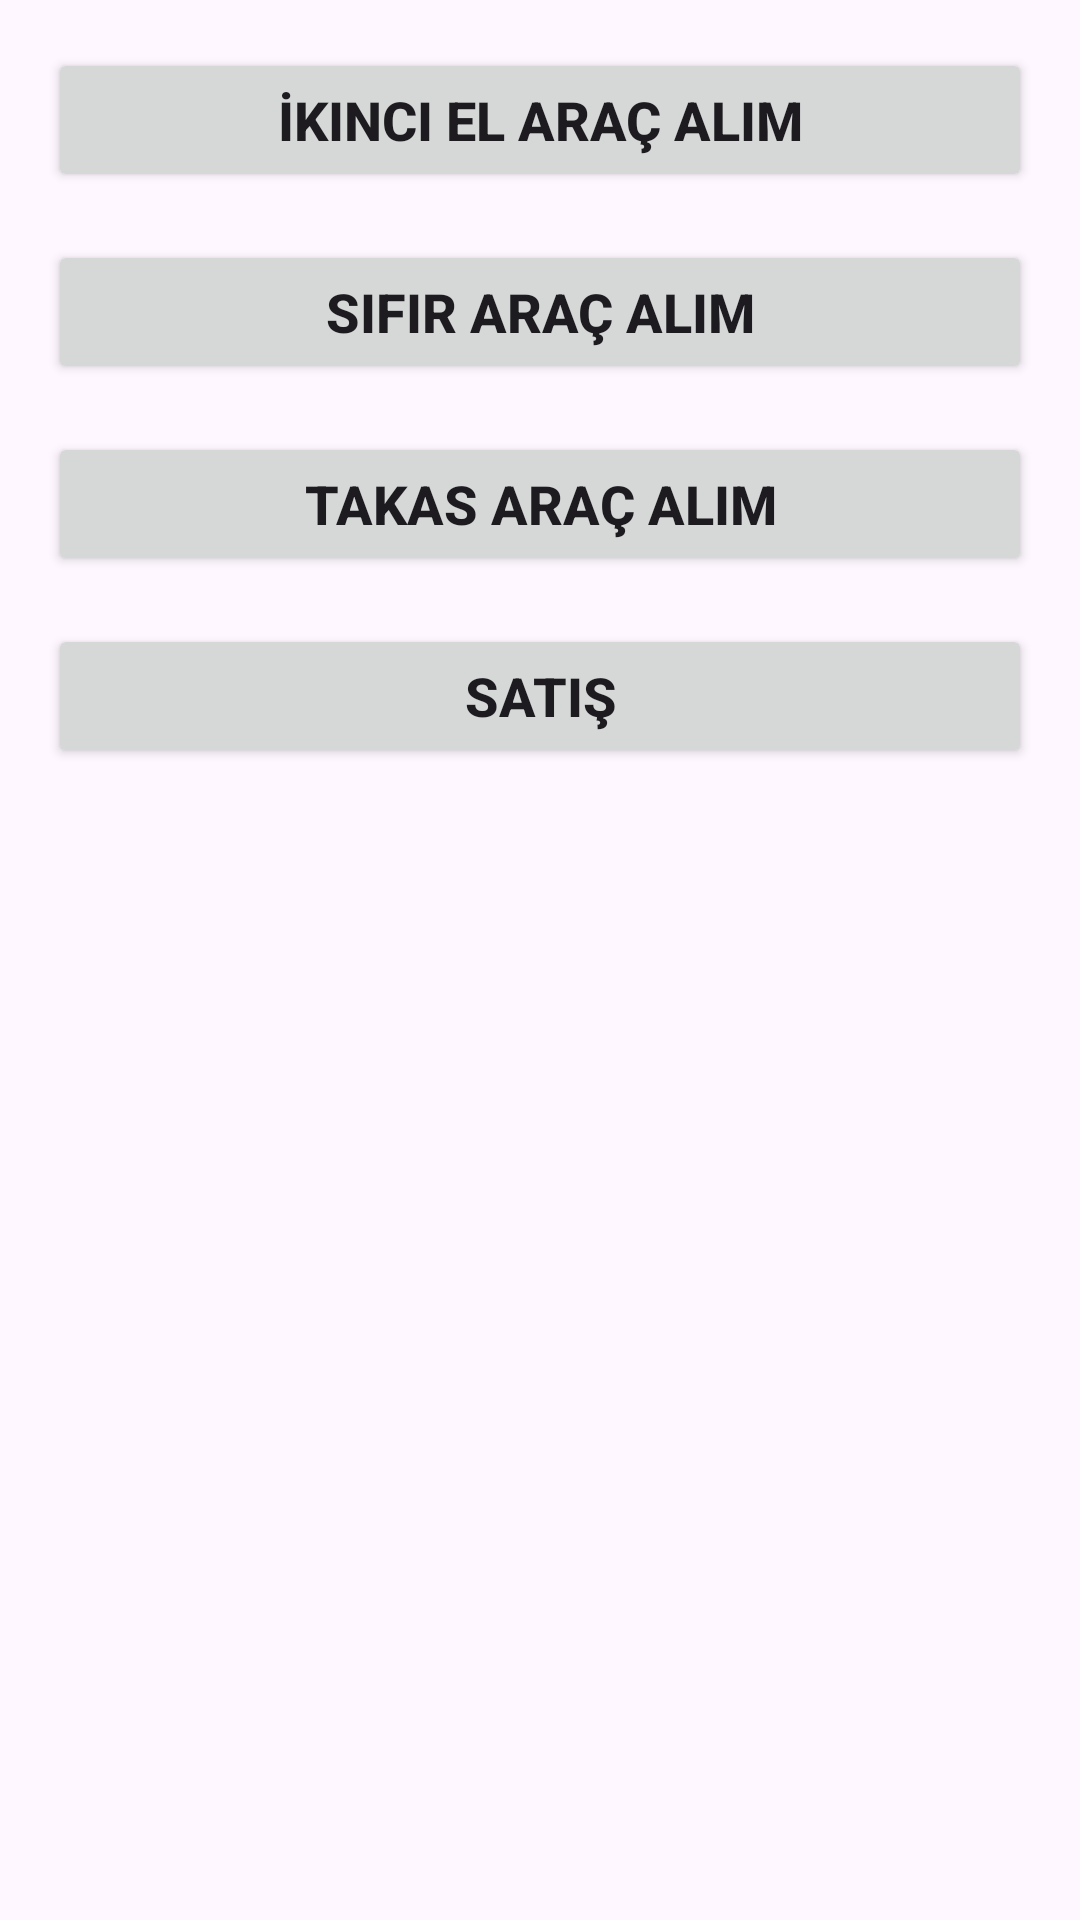

Here is an Android app screen rendered from its layout file. Give the layout XML and the strings, colors and styles it references.
<!-- AndroidManifest.xml: application theme Theme.MyApplication -->
<!-- res/layout/activity_vehicles_menu.xml -->
<?xml version="1.0" encoding="utf-8"?>
<RelativeLayout xmlns:android="http://schemas.android.com/apk/res/android"
    xmlns:tools="http://schemas.android.com/tools"
    android:id="@+id/main"
    android:layout_width="match_parent"
    android:layout_height="match_parent"
    tools:context=".controller.VehiclesMenuActivity">

    <LinearLayout
        android:layout_width="match_parent"
        android:layout_height="match_parent"
        android:orientation="vertical"
        android:padding="16dp">

        <Button
            android:id="@+id/button_ikinci_el_arac_alim"
            android:layout_width="match_parent"
            android:layout_height="wrap_content"
            android:layout_marginBottom="16dp"
            android:onClick="onIkinciElAracAlimButtonClick"
            android:text="İkinci El Araç Alım"
            android:textSize="18sp"
            android:textStyle="bold" />

        <Button
            android:id="@+id/button_sifir_arac_alim"
            android:layout_width="match_parent"
            android:layout_height="wrap_content"
            android:layout_marginBottom="16dp"
            android:onClick="onSifirAracAlimButtonClick"
            android:text="Sıfır Araç Alım"
            android:textSize="18sp"
            android:textStyle="bold" />

        <Button
            android:id="@+id/button_takas_arac_alim"
            android:layout_width="match_parent"
            android:layout_height="wrap_content"
            android:layout_marginBottom="16dp"
            android:onClick="onTakasAracAlimButtonClick"
            android:text="Takas Araç Alım"
            android:textSize="18sp"
            android:textStyle="bold" />

        <Button
            android:id="@+id/button_satis"
            android:layout_width="match_parent"
            android:layout_height="wrap_content"
            android:onClick="onSatisButtonClick"
            android:text="Satış"
            android:textSize="18sp"
            android:textStyle="bold" />

    </LinearLayout>
</RelativeLayout>
<!-- resources referenced by this layout -->
<resources>
  <style name="Theme.MyApplication" parent="Base.Theme.MyApplication" />
  <style name="Base.Theme.MyApplication" parent="Theme.Material3.DayNight.NoActionBar">
          
          
      </style>
</resources>
